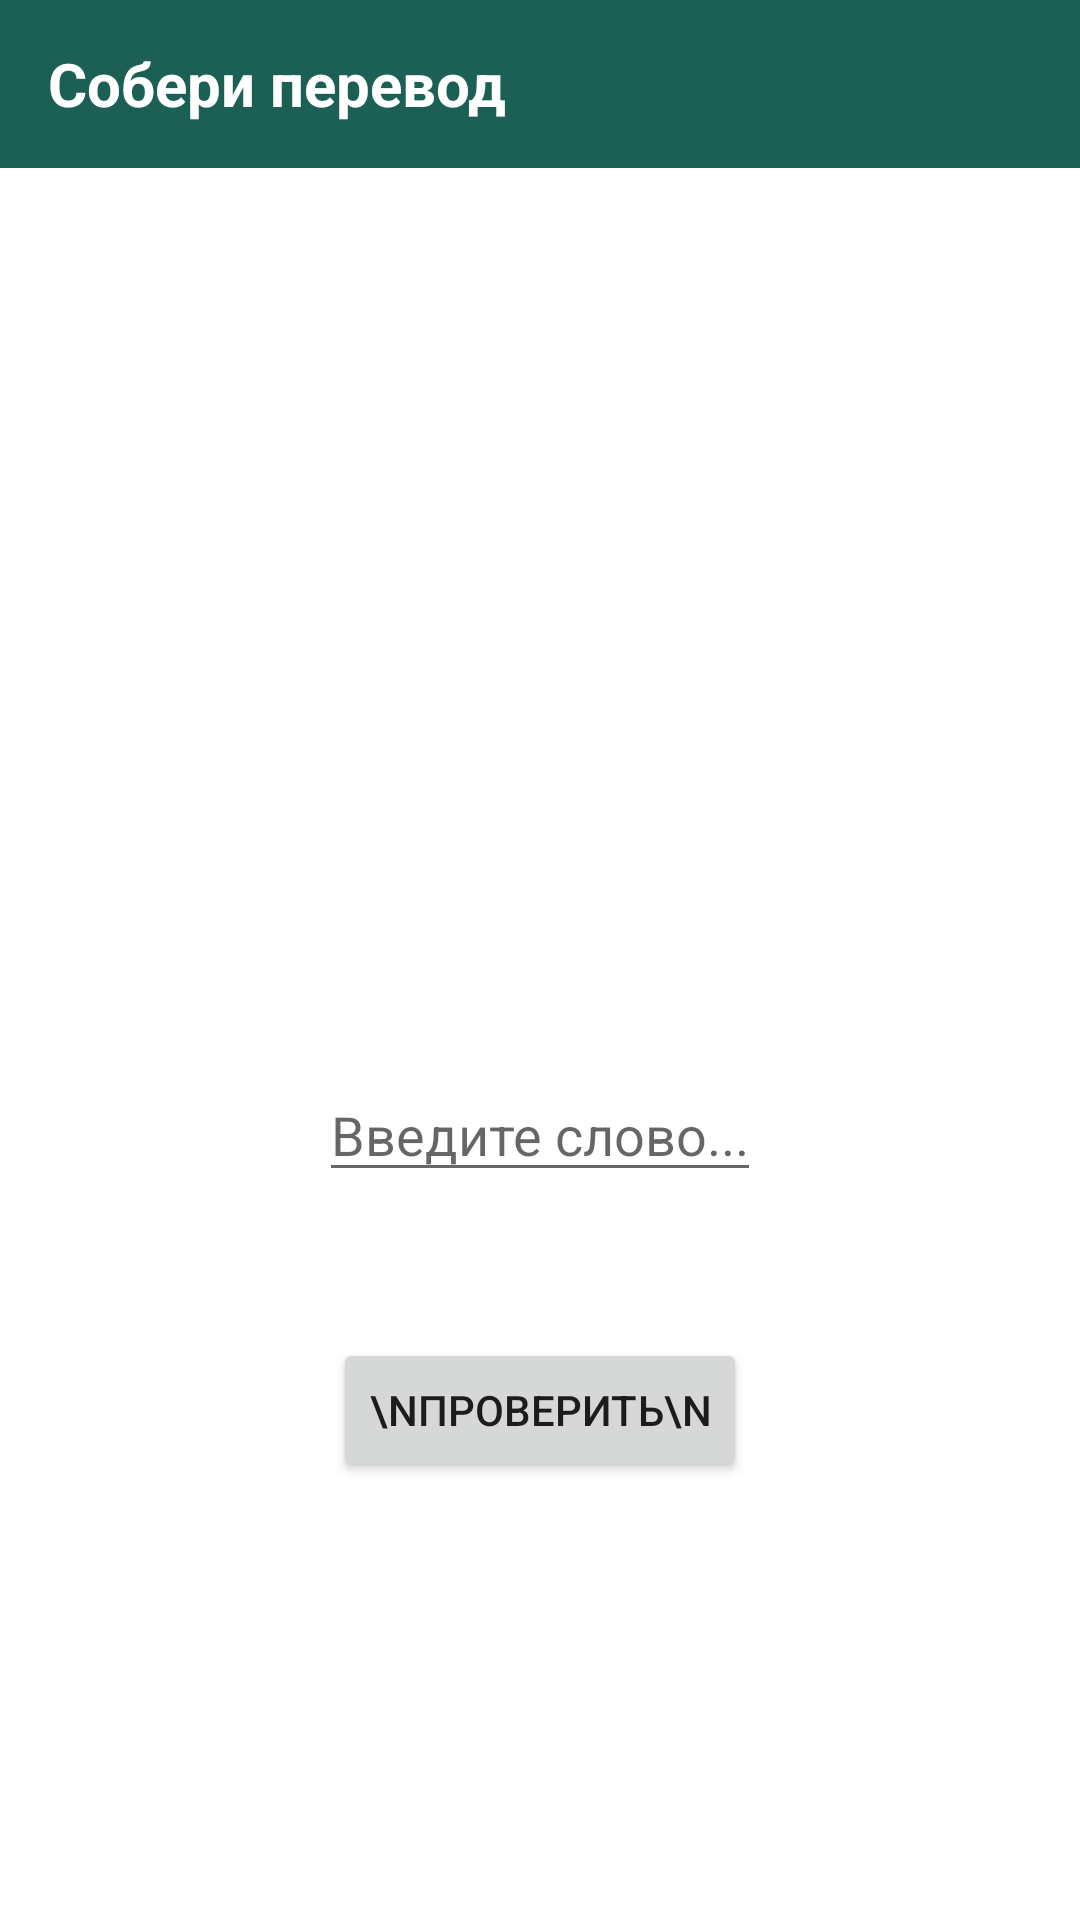

Android layout source for this screen:
<!-- AndroidManifest.xml: application theme Theme.Dula -->
<!-- res/layout/activity_main5.xml -->
<?xml version="1.0" encoding="utf-8"?>
<RelativeLayout xmlns:android="http://schemas.android.com/apk/res/android"
    xmlns:app="http://schemas.android.com/apk/res-auto"
    xmlns:tools="http://schemas.android.com/tools"
    android:layout_width="match_parent"
    android:layout_height="match_parent"
    tools:context=".MainActivity5">


    <androidx.appcompat.widget.Toolbar
        android:id="@+id/toolbar6"
        android:layout_width="match_parent"
        android:layout_height="wrap_content"
        android:background="@color/turquoise"
        android:minHeight="?attr/actionBarSize"
        android:theme="?attr/actionBarTheme">

        <TextView
            android:layout_width="wrap_content"
            android:layout_height="wrap_content"
            android:text="Собери перевод"
            android:textColor="@color/white"
            android:textSize="20sp"
            android:textStyle="bold" />
    </androidx.appcompat.widget.Toolbar>


    <ImageView
        android:id="@+id/imageView51"
        android:layout_width="match_parent"
        android:layout_height="97dp"
        android:layout_below="@+id/toolbar6"
        android:layout_alignParentEnd="true"
        android:layout_marginTop="40dp"
        android:layout_marginEnd="0dp" />

    <TextView
        android:id="@+id/textView51"
        android:layout_width="match_parent"
        android:layout_height="wrap_content"
        android:layout_below="@+id/toolbar6"
        android:layout_alignParentEnd="true"
        android:layout_marginTop="140dp"
        android:layout_marginEnd="0dp"
        android:gravity="center"
        android:textSize="30dp"
        android:textStyle="bold" />

    <TextView
        android:id="@+id/textView52"
        android:layout_width="match_parent"
        android:layout_height="wrap_content"
        android:layout_below="@+id/toolbar6"
        android:layout_alignParentEnd="true"
        android:layout_marginTop="240dp"
        android:layout_marginEnd="0dp"
        android:gravity="center"
        android:textSize="25dp"
        android:textStyle="bold" />

    <EditText
        android:id="@+id/edittext51"
        android:layout_width="wrap_content"
        android:layout_height="wrap_content"
        android:layout_below="@+id/toolbar6"
        android:layout_centerHorizontal="true"
        android:layout_marginTop="300dp"
        android:layout_weight="0"
        android:hint="Введите слово..."
        android:inputType="text" />

    <Button
        android:id="@+id/button51"
        android:layout_width="wrap_content"
        android:layout_height="wrap_content"
        android:layout_below="@+id/toolbar6"
        android:layout_centerHorizontal="true"
        android:layout_marginTop="390dp"
        android:layout_weight="0"
        android:text="\nПроверить\n" />

    <Button
        android:id="@+id/btnhelp5"
        android:layout_width="0dp"
        android:layout_height="0dp"
        android:layout_alignParentEnd="true"
        android:layout_marginEnd="0dp"
        android:alpha="0.0" />
    
</RelativeLayout>





<!-- resources referenced by this layout -->
<resources>
  <color name="turquoise">#1B5F55</color>
  <color name="white">#FFFFFFFF</color>
  <style name="Theme.Dula" parent="Theme.MaterialComponents.DayNight.DarkActionBar">
          
          <item name="colorPrimary">@color/teal_200</item>
          <item name="colorPrimaryVariant">@color/teal_700</item>
          <item name="colorOnPrimary">@color/white</item>
          
          <item name="colorSecondary">@color/teal_200</item>
          <item name="colorSecondaryVariant">@color/teal_700</item>
          <item name="colorOnSecondary">@color/black</item>
          
          <item name="android:statusBarColor" tools:targetApi="l">?attr/colorPrimaryVariant</item>
          
      </style>
  <color name="teal_200">#FF018786</color>
  <color name="teal_700">#135B61</color>
  <color name="black">#FF000000</color>
</resources>
